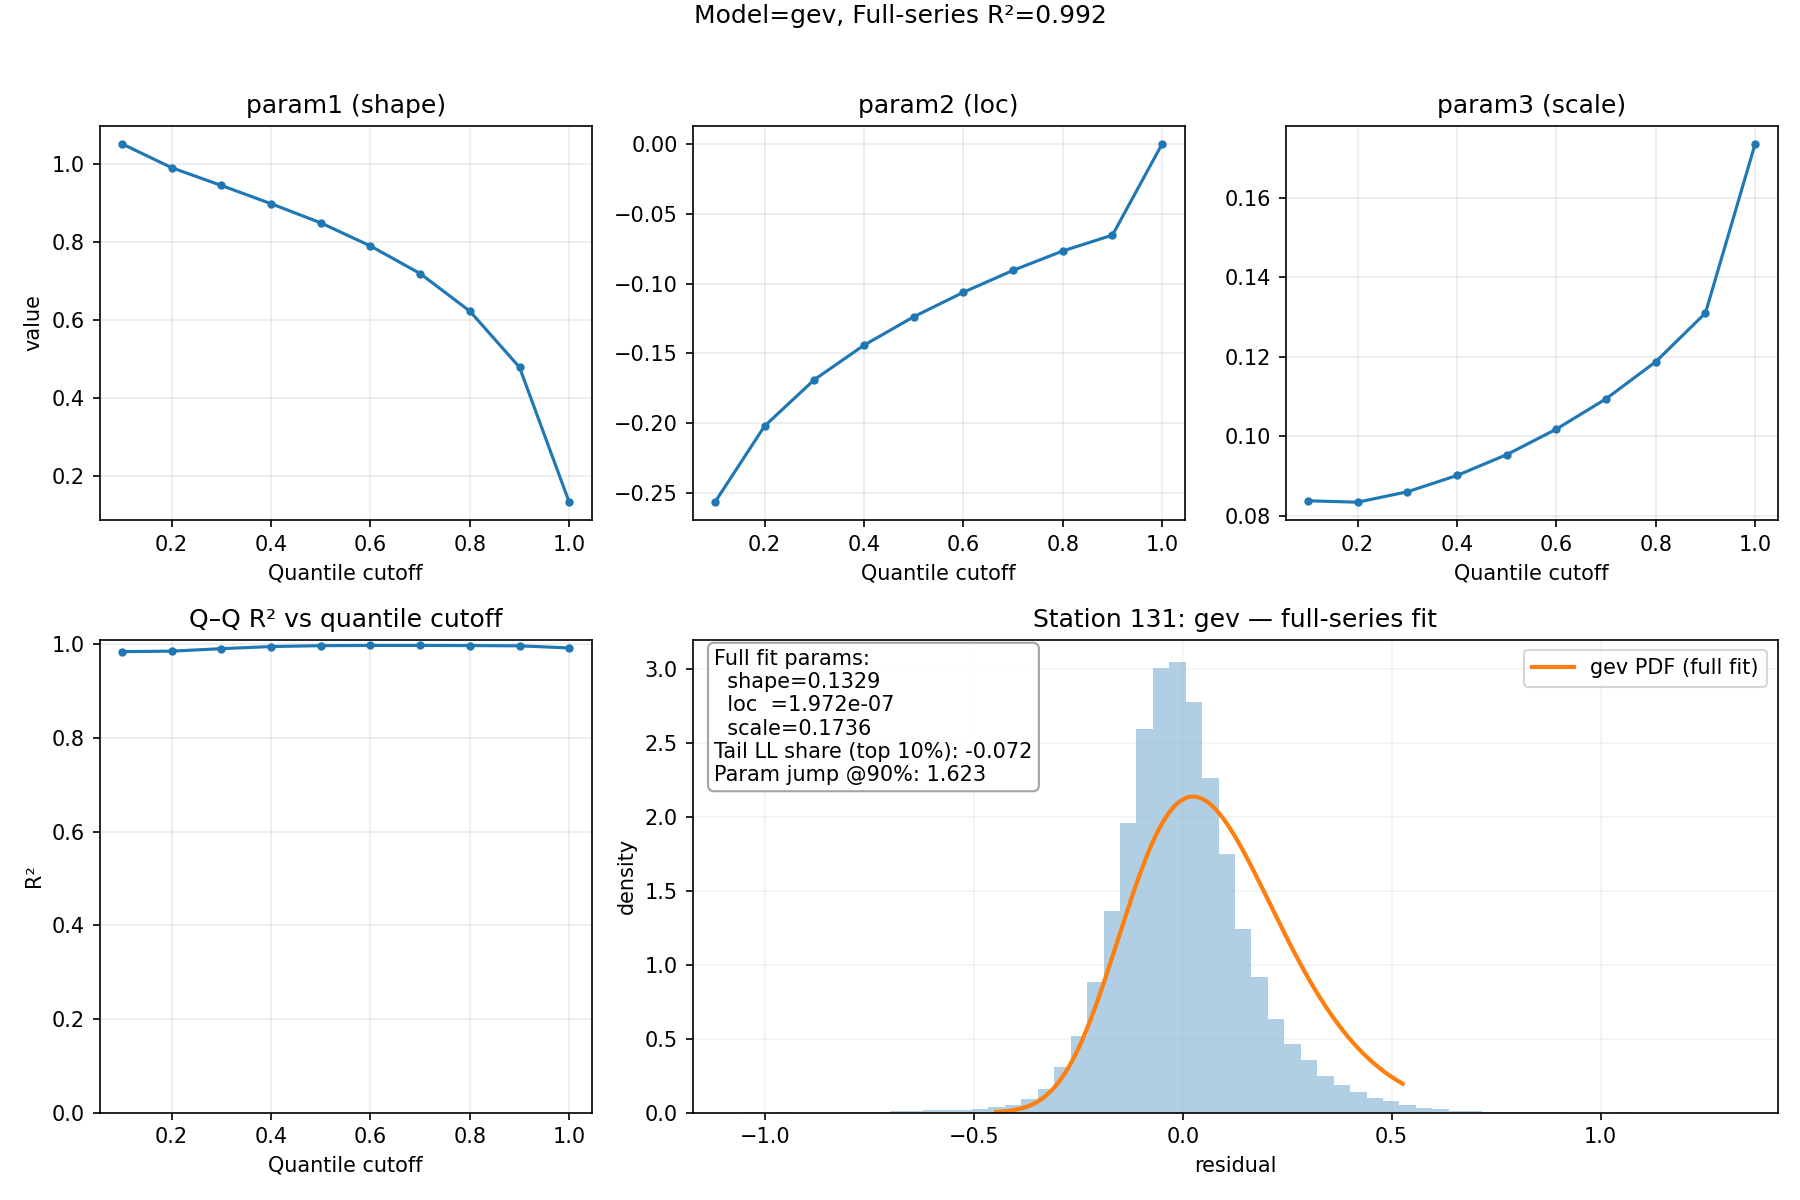

The file beside this chart, header and first rows:
quantile, n, param1, param2, param3, r2, ks
0.1, 11984, 1.052, -0.2565, 0.08376, 0.9842, 0.02444
0.2, 23967, 0.9912, -0.202, 0.08341, 0.9852, 0.01667
0.3, 35950, 0.9456, -0.1688, 0.08603, 0.9905, 0.01383
0.4, 47933, 0.8988, -0.1441, 0.09014, 0.995, 0.01488
0.5, 59916, 0.8497, -0.1238, 0.09538, 0.9969, 0.01653
0.6, 71899, 0.7903, -0.1063, 0.1018, 0.9974, 0.02086
0.7, 83882, 0.7196, -0.09055, 0.1094, 0.9973, 0.02317
0.8, 95865, 0.6232, -0.0767, 0.1188, 0.9971, 0.02583
0.9, 107848, 0.4792, -0.06534, 0.131, 0.9966, 0.0273
1.0, 119832, 0.1329, 1.9716987255153669e-07, 0.1736, 0.992, 0.2056
